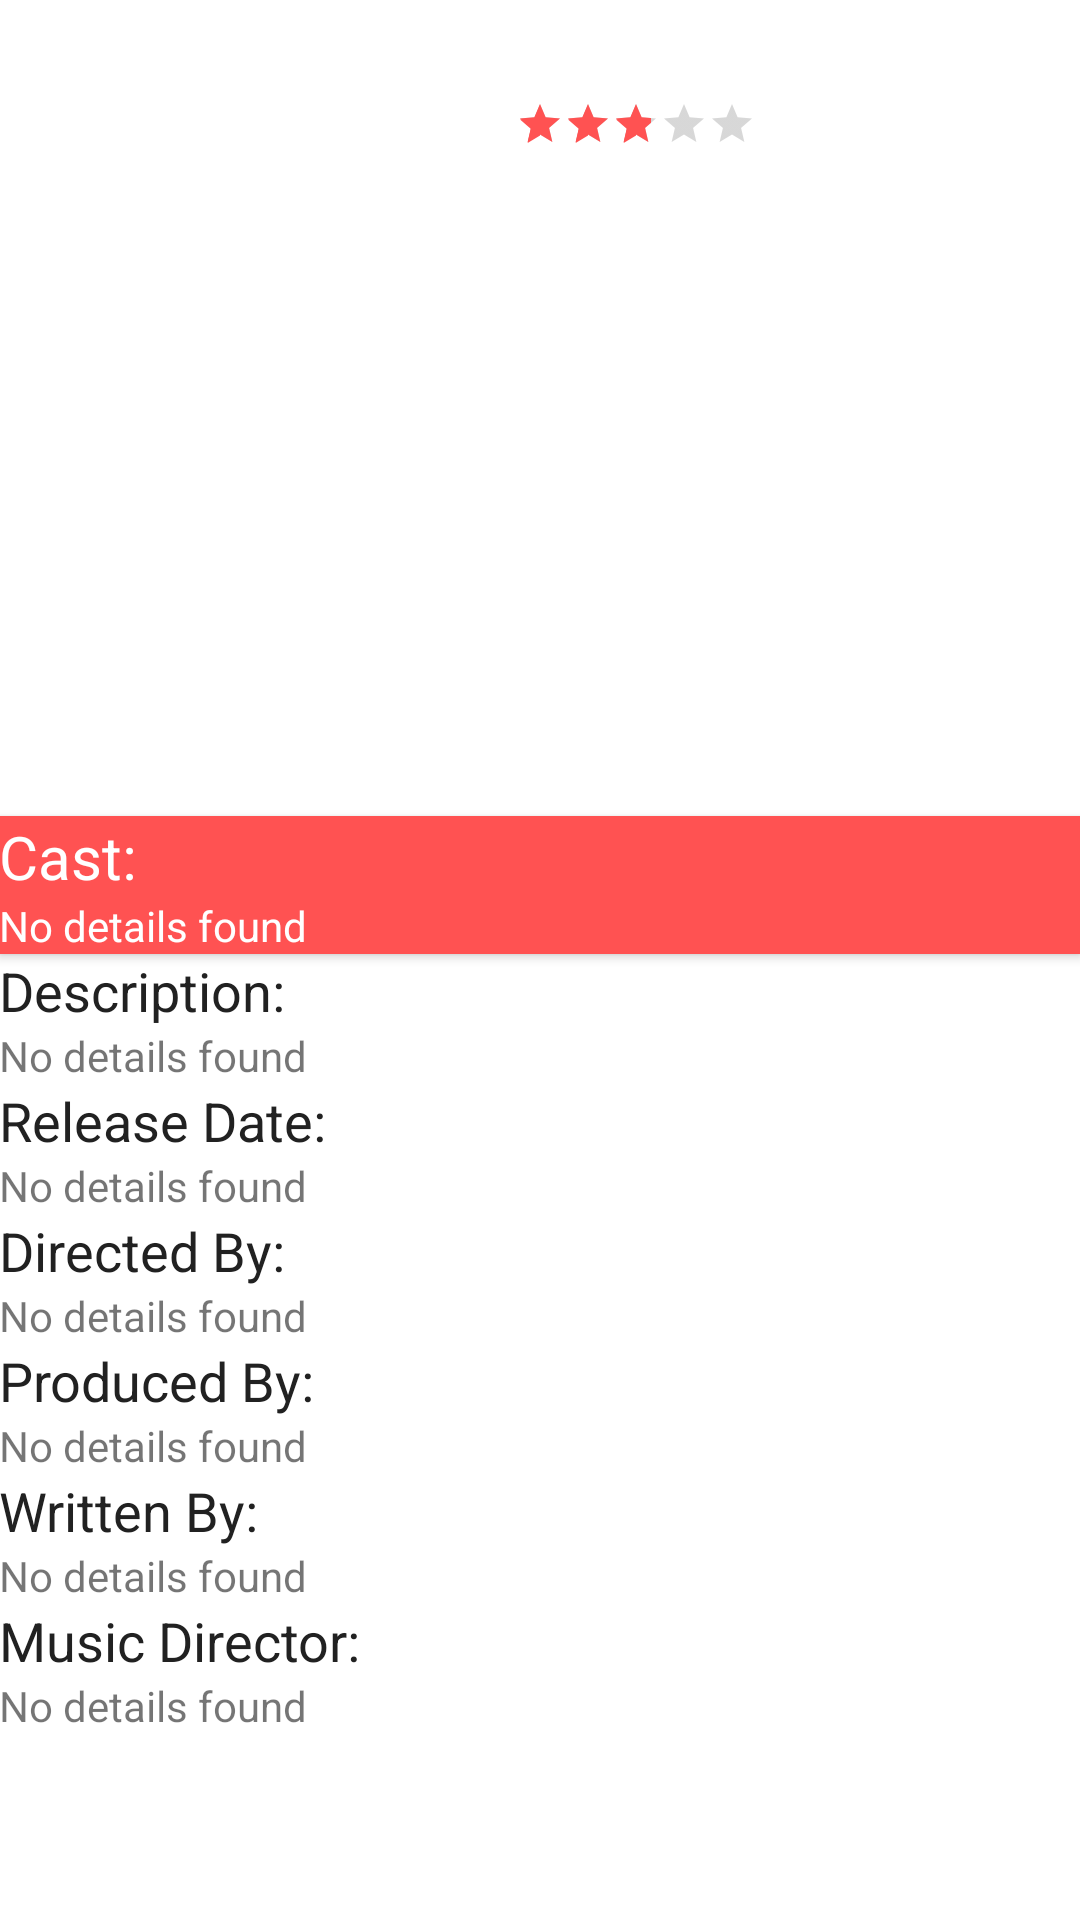

Write the Android layout XML for this screen, with the resource values it uses.
<!-- AndroidManifest.xml: application theme AppTheme -->
<!-- res/layout/activity_show_details.xml -->
<?xml version="1.0" encoding="utf-8"?>
<ScrollView
    xmlns:android="http://schemas.android.com/apk/res/android"
    xmlns:tools="http://schemas.android.com/tools"
    android:layout_width="match_parent"
    android:layout_height="match_parent">

    <LinearLayout
        android:id="@+id/activity_show_details"
        android:layout_width="match_parent"
        android:layout_height="wrap_content"
        android:orientation="vertical"
        tools:context="com.psyclone.fan.activities.ShowDetailsActivity">

        <LinearLayout
            android:layout_width="match_parent"
            android:layout_height="wrap_content"
            android:orientation="horizontal"
            android:padding="4dp">

            <ImageView
                android:id="@+id/iv_show_details_poster"
                android:layout_width="160dp"
                android:layout_height="240dp"
                android:scaleType="fitXY"
                android:adjustViewBounds="true"
                android:layout_marginEnd="8dp" />

            <LinearLayout
                android:layout_width="match_parent"
                android:layout_height="match_parent"
                android:orientation="vertical">

                <TextView
                    android:id="@+id/tv_show_title"
                    android:layout_width="wrap_content"
                    android:layout_height="wrap_content"
                    android:textSize="22sp"
                    android:textStyle="bold"
                    android:textColor="@color/textPrimary" />

                <RatingBar
                    android:id="@+id/rb_show_rating"
                    android:layout_width="wrap_content"
                    android:layout_height="wrap_content"
                    style = "?android:attr/ratingBarStyleSmall"
                    android:numStars="5"
                    android:stepSize="0.05"
                    android:rating="2.8"
                    android:isIndicator="true" />

                <TextView
                    android:id="@+id/tv_channel"
                    android:layout_width="wrap_content"
                    android:layout_height="wrap_content" />

                <TextView
                    android:id="@+id/tv_time"
                    android:layout_width="wrap_content"
                    android:layout_height="wrap_content" />

            </LinearLayout>

        </LinearLayout>

        <HorizontalScrollView
            android:layout_width="wrap_content"
            android:layout_height="wrap_content"
            android:scrollbars="none">
            <LinearLayout
                android:id="@+id/lv_show_genre"
                android:layout_width="match_parent"
                android:layout_height="wrap_content"
                android:orientation="horizontal"
                android:paddingTop="8dp"
                android:paddingBottom="16dp"
                android:paddingStart="8dp">
            </LinearLayout>
        </HorizontalScrollView>

        <LinearLayout
            android:layout_width="match_parent"
            android:layout_height="wrap_content"
            android:orientation="vertical"
            android:background="@color/colorAccent"
            android:padding="@dimen/activity_horizontal_margin"
            android:elevation="2dp">

            <TextView
                android:id="@+id/label_show_details_cast"
                android:layout_width="match_parent"
                android:layout_height="wrap_content"
                android:text="@string/show_details_cast"
                android:textSize="20sp"
                android:textColor="@android:color/white" />

            <TextView
                android:id="@+id/tv_show_details_cast"
                android:layout_width="match_parent"
                android:layout_height="wrap_content"
                android:textColor="@android:color/white"
                android:text="@string/no_details" />

        </LinearLayout>

        <LinearLayout
            android:layout_width="match_parent"
            android:layout_height="wrap_content"
            android:orientation="vertical"
            android:padding="@dimen/activity_horizontal_margin">

            <TextView
                android:layout_width="wrap_content"
                android:layout_height="wrap_content"
                android:text="@string/show_details_description"
                android:textSize="18sp"
                android:textColor="@color/textPrimary" />
            <TextView
                android:id="@+id/tv_show_details_description"
                android:layout_width="wrap_content"
                android:layout_height="wrap_content"
                android:text="@string/no_details" />

            <TextView
                android:id="@+id/label_show_details_release"
                android:layout_width="wrap_content"
                android:layout_height="wrap_content"
                android:layout_marginTop="@dimen/activity_horizontal_margin"
                android:text="@string/show_details_release"
                android:textSize="18sp"
                android:textColor="@color/textPrimary" />
            <TextView
                android:id="@+id/tv_show_details_release"
                android:layout_width="wrap_content"
                android:layout_height="wrap_content"
                android:text="@string/no_details" />

            <TextView
                android:id="@+id/label_show_details_director"
                android:layout_width="wrap_content"
                android:layout_height="wrap_content"
                android:layout_marginTop="@dimen/activity_horizontal_margin"
                android:text="@string/show_details_director"
                android:textSize="18sp"
                android:textColor="@color/textPrimary" />
            <TextView
                android:id="@+id/tv_show_details_director"
                android:layout_width="wrap_content"
                android:layout_height="wrap_content"
                android:text="@string/no_details" />

            <TextView
                android:id="@+id/label_show_details_producer"
                android:layout_width="wrap_content"
                android:layout_height="wrap_content"
                android:layout_marginTop="@dimen/activity_horizontal_margin"
                android:text="@string/show_details_producer"
                android:textSize="18sp"
                android:textColor="@color/textPrimary" />
            <TextView
                android:id="@+id/tv_show_details_producer"
                android:layout_width="wrap_content"
                android:layout_height="wrap_content"
                android:text="@string/no_details" />

            <TextView
                android:id="@+id/label_show_details_writer"
                android:layout_width="wrap_content"
                android:layout_height="wrap_content"
                android:layout_marginTop="@dimen/activity_horizontal_margin"
                android:text="@string/show_details_writer"
                android:textSize="18sp"
                android:textColor="@color/textPrimary" />
            <TextView
                android:id="@+id/tv_show_details_writer"
                android:layout_width="wrap_content"
                android:layout_height="wrap_content"
                android:text="@string/no_details" />

            <TextView
                android:id="@+id/label_show_details_music_director"
                android:layout_width="wrap_content"
                android:layout_height="wrap_content"
                android:layout_marginTop="@dimen/activity_horizontal_margin"
                android:text="@string/show_details_music_director"
                android:textSize="18sp"
                android:textColor="@color/textPrimary" />
            <TextView
                android:id="@+id/tv_show_details_music_director"
                android:layout_width="wrap_content"
                android:layout_height="wrap_content"
                android:text="@string/no_details" />

        </LinearLayout>

    </LinearLayout>

</ScrollView>
<!-- resources referenced by this layout -->
<resources>
  <color name="colorAccent">#FF5252</color>
  <color name="textPrimary">#212121</color>
  <string name="no_details">No details found</string>
  <string name="show_details_cast">Cast:</string>
  <string name="show_details_description">Description:</string>
  <string name="show_details_director">Directed By:</string>
  <string name="show_details_music_director">Music Director:</string>
  <string name="show_details_producer">Produced By:</string>
  <string name="show_details_release">Release Date:</string>
  <string name="show_details_writer">Written By:</string>
  <style name="AppTheme" parent="Theme.AppCompat.Light.DarkActionBar">
          
          <item name="colorPrimary">@color/colorPrimary</item>
          <item name="colorPrimaryDark">@color/colorPrimaryDark</item>
          <item name="colorAccent">@color/colorAccent</item>
          <item name="android:colorBackground">@color/background</item>
      </style>
  <color name="colorPrimary">#FF9800</color>
  <color name="colorPrimaryDark">#F57C00</color>
  <color name="background">#FFFFFF</color>
</resources>
